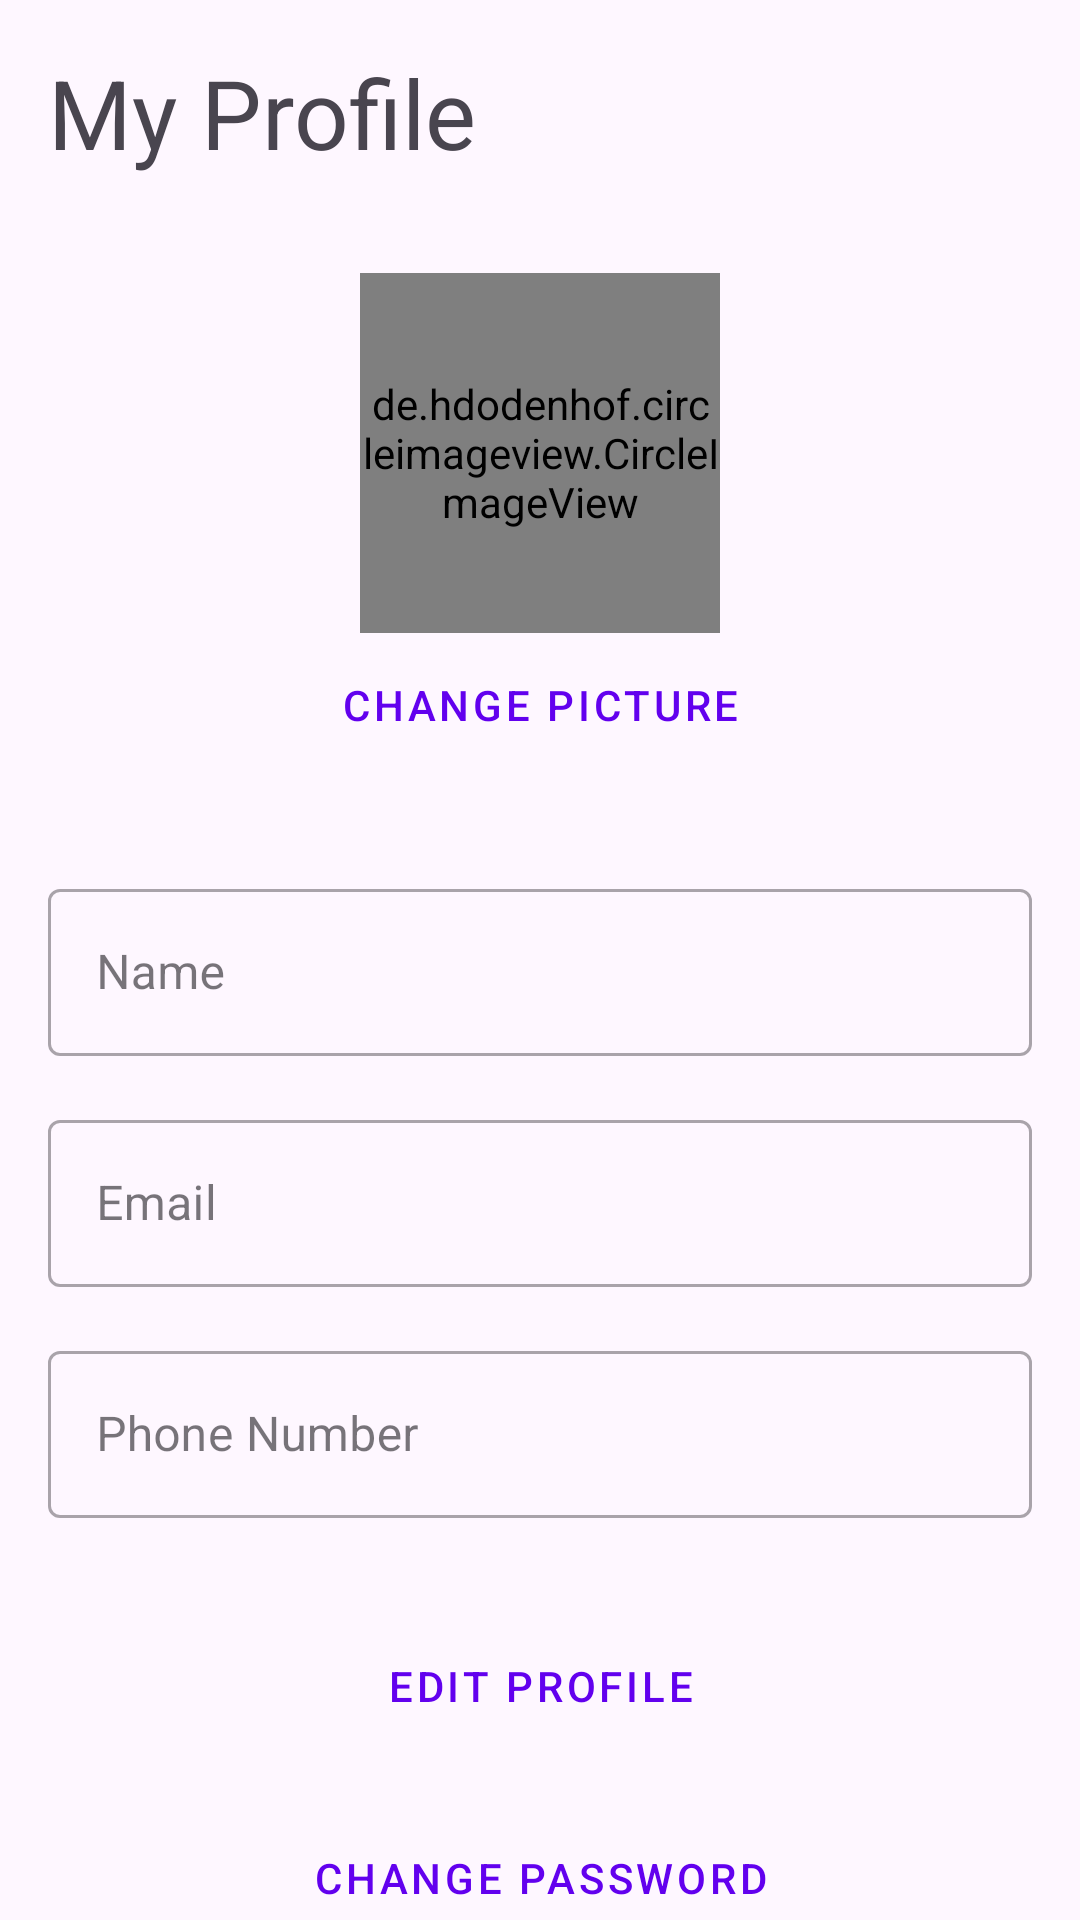

Layout XML and referenced resources for this Android screen:
<!-- AndroidManifest.xml: application theme Theme.EWastehubKenya -->
<!-- res/layout/fragment_profile.xml -->
<?xml version="1.0" encoding="utf-8"?>
<androidx.core.widget.NestedScrollView xmlns:android="http://schemas.android.com/apk/res/android"
    xmlns:app="http://schemas.android.com/apk/res-auto"
    xmlns:tools="http://schemas.android.com/tools"
    android:layout_width="match_parent"
    android:layout_height="match_parent"
    android:fillViewport="true"
    tools:context=".ui.theme.dashboard.ProfileFragment">

    <androidx.constraintlayout.widget.ConstraintLayout
        android:layout_width="match_parent"
        android:layout_height="wrap_content"
        android:padding="16dp">

        <TextView
            android:id="@+id/profileFragmentTitle"
            android:layout_width="wrap_content"
            android:layout_height="wrap_content"
            android:text="My Profile"
            android:textAppearance="@style/TextAppearance.Material3.HeadlineLarge"
            app:layout_constraintStart_toStartOf="parent"
            app:layout_constraintTop_toTopOf="parent" />

        <de.hdodenhof.circleimageview.CircleImageView
            android:id="@+id/ivProfileImage"
            android:layout_width="120dp"
            android:layout_height="120dp"
            android:layout_marginTop="32dp"
            android:src="@drawable/ic_baseline_person_24"
            app:civ_border_color="#FF000000"
            app:civ_border_width="2dp"
            app:layout_constraintEnd_toEndOf="parent"
            app:layout_constraintStart_toStartOf="parent"
            app:layout_constraintTop_toBottomOf="@id/profileFragmentTitle" />

        <Button
            android:id="@+id/btnChangePicture"
            style="@style/Widget.MaterialComponents.Button.TextButton"
            android:layout_width="wrap_content"
            android:layout_height="wrap_content"
            android:text="Change Picture"
            app:layout_constraintEnd_toEndOf="@id/ivProfileImage"
            app:layout_constraintStart_toStartOf="@id/ivProfileImage"
            app:layout_constraintTop_toBottomOf="@id/ivProfileImage" />

        <com.google.android.material.textfield.TextInputLayout
            android:id="@+id/tilName"
            style="@style/Widget.MaterialComponents.TextInputLayout.OutlinedBox"
            android:layout_width="0dp"
            android:layout_height="wrap_content"
            android:layout_marginTop="32dp"
            android:hint="Name"
            app:layout_constraintEnd_toEndOf="parent"
            app:layout_constraintStart_toStartOf="parent"
            app:layout_constraintTop_toBottomOf="@id/btnChangePicture">

            <com.google.android.material.textfield.TextInputEditText
                android:id="@+id/etName"
                android:layout_width="match_parent"
                android:layout_height="wrap_content"
                android:enabled="false"
                tools:text="John Doe" />
        </com.google.android.material.textfield.TextInputLayout>

        <com.google.android.material.textfield.TextInputLayout
            android:id="@+id/tilEmail"
            style="@style/Widget.MaterialComponents.TextInputLayout.OutlinedBox"
            android:layout_width="0dp"
            android:layout_height="wrap_content"
            android:layout_marginTop="16dp"
            android:hint="Email"
            app:layout_constraintEnd_toEndOf="parent"
            app:layout_constraintStart_toStartOf="parent"
            app:layout_constraintTop_toBottomOf="@id/tilName">

            <com.google.android.material.textfield.TextInputEditText
                android:id="@+id/etEmail"
                android:layout_width="match_parent"
                android:layout_height="wrap_content"
                android:enabled="false"
                tools:text="john.doe@example.com" />
        </com.google.android.material.textfield.TextInputLayout>

        <com.google.android.material.textfield.TextInputLayout
            android:id="@+id/tilPhoneNumber"
            style="@style/Widget.MaterialComponents.TextInputLayout.OutlinedBox"
            android:layout_width="0dp"
            android:layout_height="wrap_content"
            android:layout_marginTop="16dp"
            android:hint="Phone Number"
            app:layout_constraintEnd_toEndOf="parent"
            app:layout_constraintStart_toStartOf="parent"
            app:layout_constraintTop_toBottomOf="@id/tilEmail">

            <com.google.android.material.textfield.TextInputEditText
                android:id="@+id/etPhoneNumber"
                android:layout_width="match_parent"
                android:layout_height="wrap_content"
                android:enabled="false"
                tools:text="+254 712 345678" />
        </com.google.android.material.textfield.TextInputLayout>

        <Button
            android:id="@+id/btnEditSave"
            style="@style/Widget.MaterialComponents.Button.OutlinedButton"
            android:layout_width="0dp"
            android:layout_height="wrap_content"
            android:layout_marginTop="32dp"
            android:text="Edit Profile"
            app:layout_constraintEnd_toEndOf="parent"
            app:layout_constraintStart_toStartOf="parent"
            app:layout_constraintTop_toBottomOf="@id/tilPhoneNumber" />

        <Button
            android:id="@+id/btnChangePassword"
            style="@style/Widget.MaterialComponents.Button.OutlinedButton"
            android:layout_width="0dp"
            android:layout_height="wrap_content"
            android:layout_marginTop="16dp"
            android:text="Change Password"
            app:layout_constraintEnd_toEndOf="parent"
            app:layout_constraintStart_toStartOf="parent"
            app:layout_constraintTop_toBottomOf="@id/btnEditSave" />

        <Button
            android:id="@+id/btnLogout"
            android:layout_width="0dp"
            android:layout_height="wrap_content"
            android:layout_marginTop="16dp"
            android:text="Log Out"
            app:layout_constraintEnd_toEndOf="parent"
            app:layout_constraintStart_toStartOf="parent"
            app:layout_constraintTop_toBottomOf="@id/btnChangePassword" />

        <Button
            android:id="@+id/btnDeleteAccount"
            style="@style/Widget.Material3.Button.TextButton"
            android:layout_width="0dp"
            android:layout_height="wrap_content"
            android:layout_marginTop="16dp"
            android:text="Delete Account"
            android:textColor="@color/design_default_color_error"
            app:layout_constraintEnd_toEndOf="parent"
            app:layout_constraintStart_toStartOf="parent"
            app:layout_constraintTop_toBottomOf="@id/btnLogout" />

        <ProgressBar
            android:id="@+id/progressBar"
            style="?android:attr/progressBarStyle"
            android:layout_width="wrap_content"
            android:layout_height="wrap_content"
            android:visibility="gone"
            app:layout_constraintBottom_toBottomOf="parent"
            app:layout_constraintEnd_toEndOf="parent"
            app:layout_constraintStart_toStartOf="parent"
            app:layout_constraintTop_toTopOf="parent" />

    </androidx.constraintlayout.widget.ConstraintLayout>
</androidx.core.widget.NestedScrollView>
<!-- resources referenced by this layout -->
<resources>
  <style name="Theme.EWastehubKenya" parent="Theme.Material3.DayNight.NoActionBar">
          
          <item name="colorPrimary">@color/purple_500</item>
          <item name="colorPrimaryVariant">@color/purple_700</item>
          <item name="colorOnPrimary">@color/white</item>
          
          <item name="colorSecondary">@color/teal_200</item>
          <item name="colorSecondaryVariant">@color/teal_700</item>
          <item name="colorOnSecondary">@color/black</item>
          
          <item name="android:statusBarColor" tools:targetApi="l">?attr/colorPrimary</item>
          
      </style>
  <color name="purple_500">#FF6200EE</color>
  <color name="purple_700">#FF3700B3</color>
  <color name="white">#FFFFFFFF</color>
  <color name="teal_200">#FF03DAC5</color>
  <color name="teal_700">#FF018786</color>
  <color name="black">#FF000000</color>
</resources>
